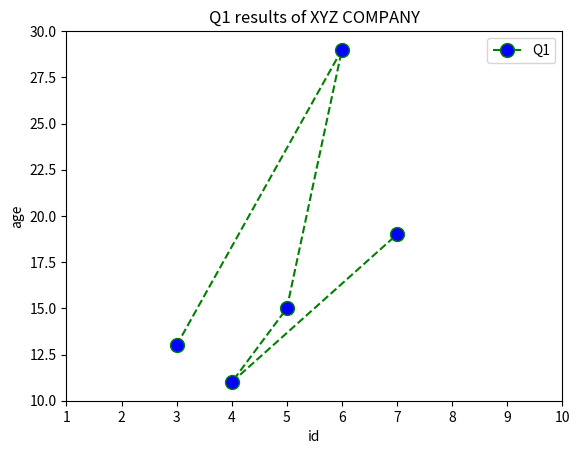

Recreate this plot in Python.
#line graph with markers

#importing libraries
import numpy as np
from matplotlib import pyplot as plt

#coordinates for line-1
a=[3,6,5,4,7]
b=[13,29,15,11,19]

#drawing  lines
g1,=plt.plot(a,b,color='green',linestyle='dashed',marker='o',markerfacecolor='blue',markersize=10)

#creating legends
plt.legend([g1,],["Q1",])

#lables
plt.xlabel('id')
plt.ylabel('age')

#setting the limits
plt.xlim(1,10)
plt.ylim(10,30)

#setting the title of the graph
plt.title('Q1 results of XYZ COMPANY')

#display the graph
plt.show()


